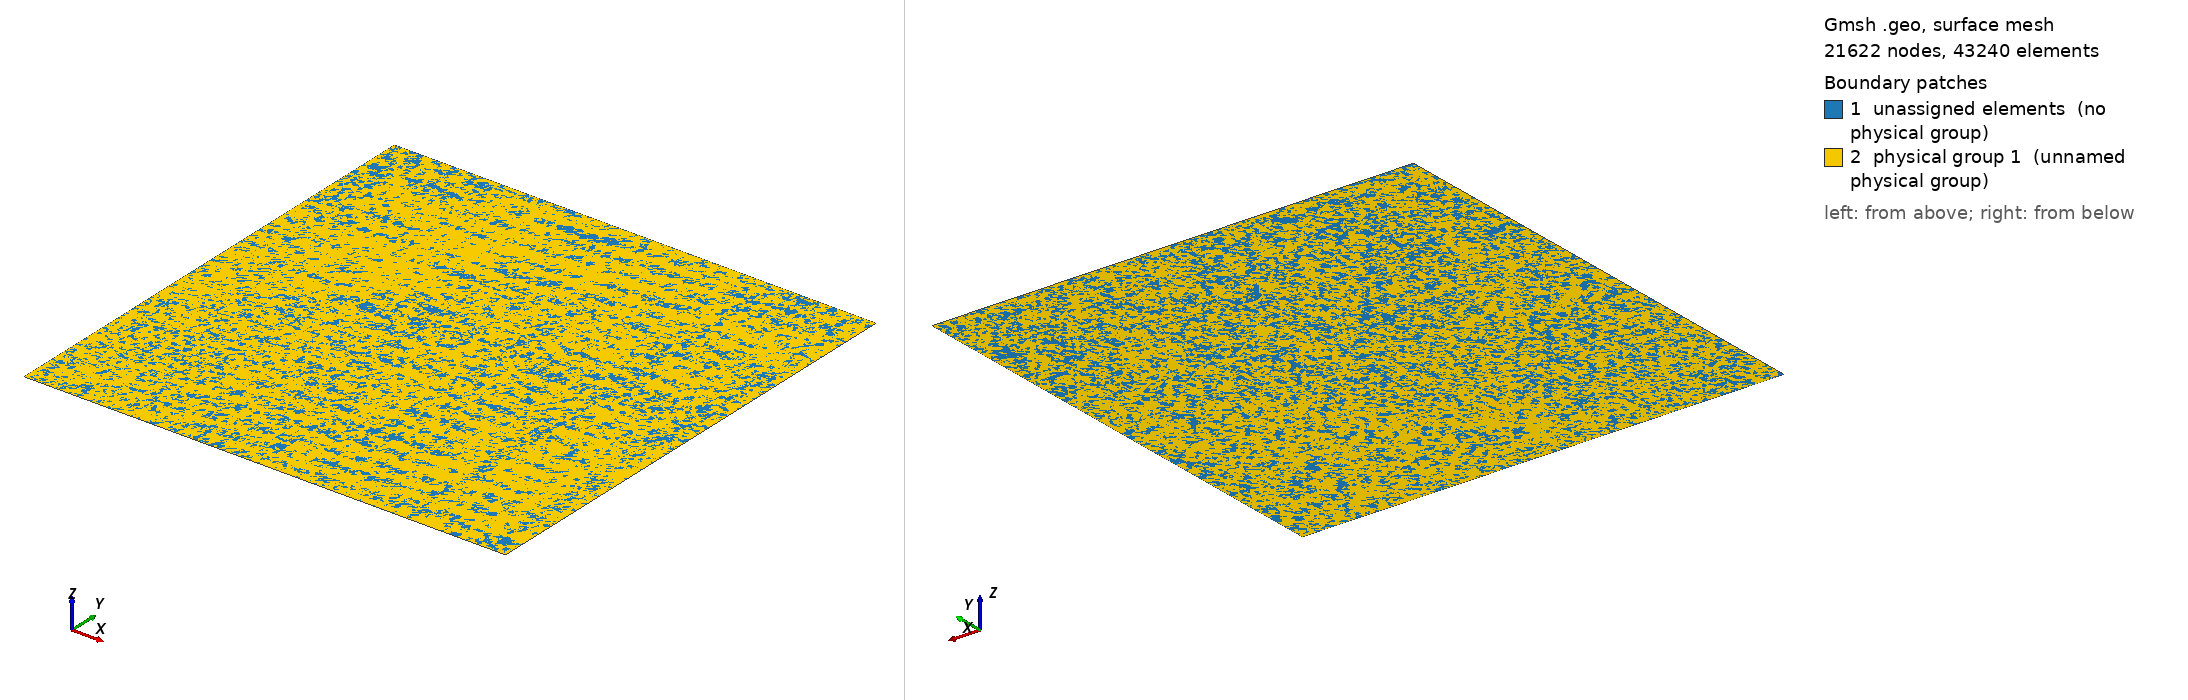

Gmsh geometry script, surface-meshed: 21622 nodes, 43240 surface elements. Boundary patches (legend numbers): 1 unassigned elements (no physical group), 2 physical group 1 (unnamed physical group). Left view from above one corner, right view from below the opposite corner. Legend entries are the model's physical surfaces; 'unassigned elements' are surfaces in no physical group. The drawing asked Gmsh for element sizes between 1% and 20% of the model's largest extent; the script's own settings can give other sizes.

=== square.geo (drawn) ===
N=100;
Point (1) = {0, 0, 0};
Extrude {1,0,0} {
  Point{1}; Layers{N};
}
Extrude {0,1,0} {
  Line{1}; Layers{N};
}
Line Loop(6) = {2, -4, -1, 3};
Plane Surface(7) = {6};
Physical Surface(1) = {7};
